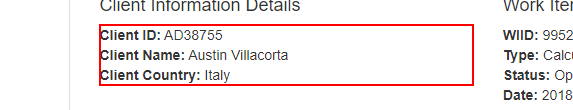
Task: This is the Robotic Enterprise Framework Calculate Client Security Hash
Workflow: System1_Extract_ClientInformation

Step 1: get-text from the paragraph
